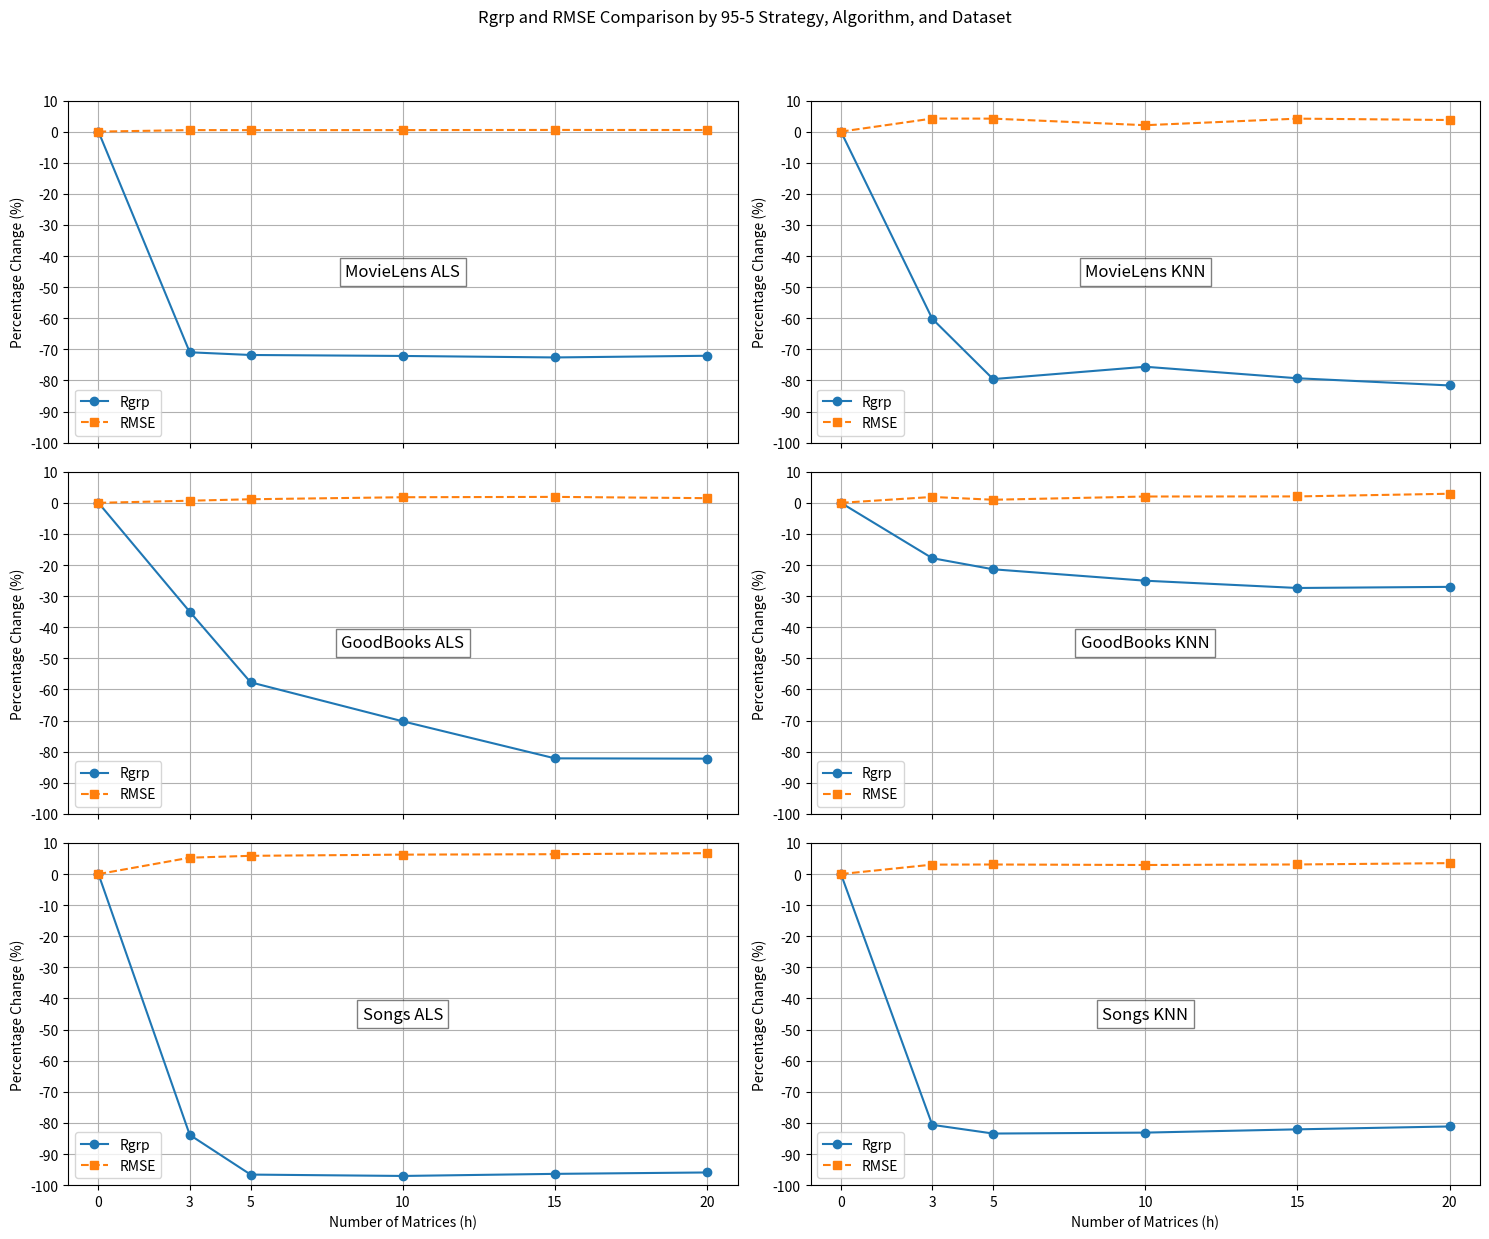

Source code (Python):
import matplotlib.pyplot as plt
import numpy as np

# Data extracted from the provided tables
data = {
    'MovieLens ALS': {'h': [0, 3, 5, 10, 15, 20], 'Rgrp': [0, -70.93, -71.80, -72.11, -72.59, -72.05], 'RMSE': [0, 0.49, 0.47, 0.49, 0.54, 0.51]},
    'MovieLens KNN': {'h': [0, 3, 5, 10, 15, 20], 'Rgrp': [0, -60.16, -79.55, -75.58, -79.28, -81.59], 'RMSE': [0, 4.20, 4.17, 2.06, 4.17, 3.73]},
    'GoodBooks ALS': {'h': [0, 3, 5, 10, 15, 20], 'Rgrp': [0, -35.00, -57.69, -70.23, -82.13, -82.23], 'RMSE': [0, 0.68, 1.15, 1.80, 1.91, 1.50]},
    'GoodBooks KNN': {'h': [0, 3, 5, 10, 15, 20], 'Rgrp': [0, -17.79, -21.36, -25.03, -27.37, -27.01], 'RMSE': [0, 1.89, 0.99, 2.03, 2.06, 2.92]},
    'Songs ALS': {'h': [0, 3, 5, 10, 15, 20], 'Rgrp': [0, -83.84, -96.60, -97.04, -96.37, -95.92], 'RMSE': [0, 5.26, 5.86, 6.24, 6.38, 6.71]},
    'Songs KNN': {'h': [0, 3, 5, 10, 15, 20], 'Rgrp': [0, -80.61, -83.41, -83.11, -82.06, -81.13], 'RMSE': [0, 3.03, 3.07, 2.91, 3.08, 3.51]}
}

fig, axs = plt.subplots(3, 2, figsize=(15, 13))  # Adjusting the size of the figure
fig.suptitle('Rgrp and RMSE Comparison by 95-5 Strategy, Algorithm, and Dataset')

# Iterating through the data to create the plots
for i, (title, data) in enumerate(data.items()):
    ax = axs.flat[i]
    ax.plot(data['h'], data['Rgrp'], marker='o', linestyle='-', color='tab:blue', label='Rgrp')
    ax.plot(data['h'], data['RMSE'], marker='s', linestyle='--', color='tab:orange', label='RMSE')

    # Using annotation to simulate a title in the middle of the plot
    ax.text(0.5, 0.5, title, ha='center', va='center', transform=ax.transAxes, fontsize=12, bbox=dict(facecolor='white', alpha=0.5))

    # Setting the x-axis ticks to only the specified integer values
    ax.set_xticks(data['h'])

    # Hiding the x-axis labels for the first four plots
    if i < 4:
        ax.tick_params(axis='x', which='both', labelbottom=False)
    else:
        ax.set_xlabel('Number of Matrices (h)')
    ax.set_ylabel('Percentage Change (%)')
    ax.grid(True)
    ax.legend(loc='lower left')

    # Adding the point (0, 0) if necessary
    ax.scatter(0, 0, color='red')  # Red dot at (0, 0)

    # Adjusting the y-axis and x-axis scales
    ax.set_ylim([-100, 10])  # y-axis scale from 10 to -100
    ax.set_xlim([min(data['h']) - 1, max(data['h']) + 1])  # Space before the smallest h value and after the largest
    ax.set_yticks(np.arange(-100, 11, 10))  # From -100 to 10, in steps of 10

# Adjusting the spacing between the subplots
fig.subplots_adjust(bottom=0.1, top=0.9, left=0.1, right=0.9, hspace=0.8, wspace=0.5)

# Final adjustments to improve layout and visualization
plt.tight_layout(rect=[0, 0.03, 1, 0.95])
plt.show()
